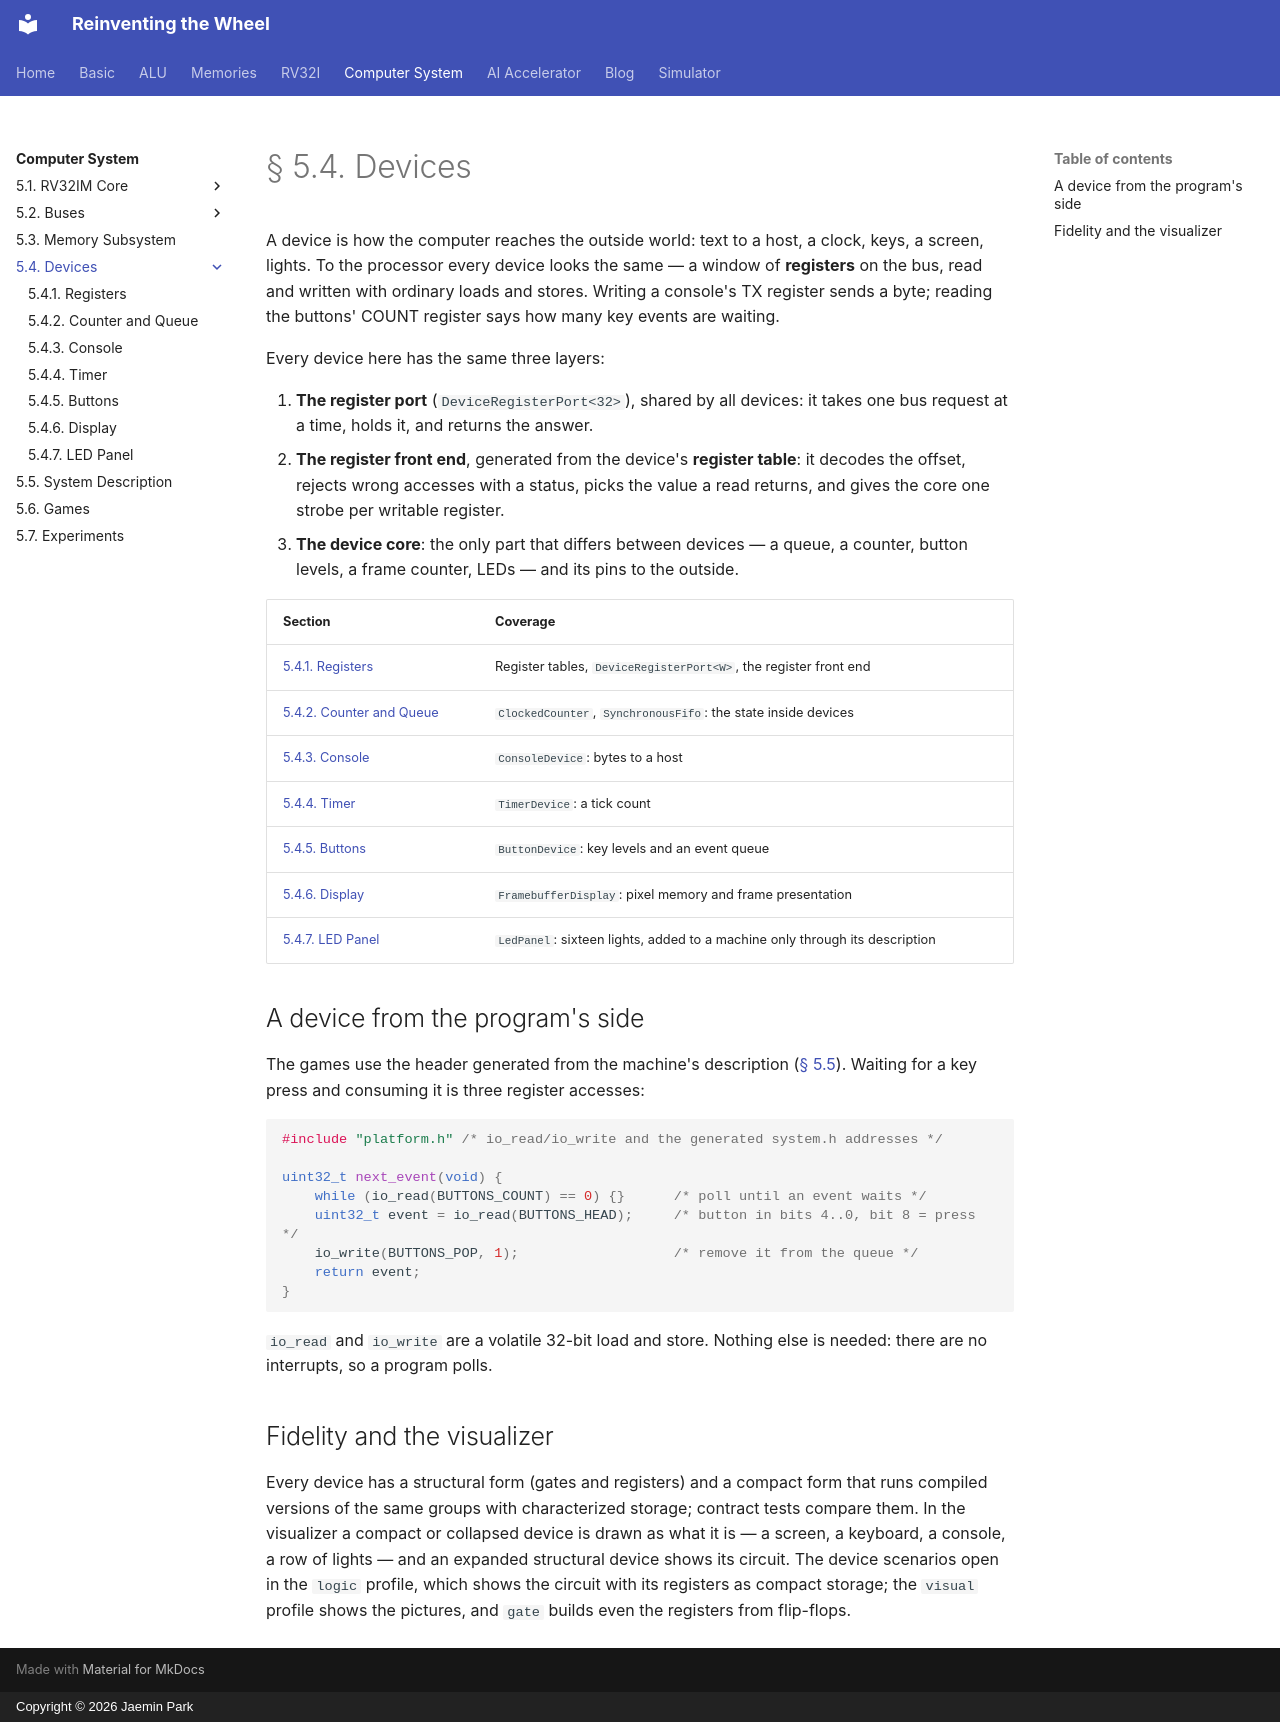

repository: arnold518/reinventing-the-wheel · page: system/5.4/index.html · generator: mkdocs · copyright: Copyright © 2026 Jaemin Park

# § 5.4. Devices

A device is how the computer reaches the outside world: text to a host, a
clock, keys, a screen, lights. To the processor every device looks the same
— a window of **registers** on the bus, read and written with ordinary loads
and stores. Writing a console's TX register sends a byte; reading the
buttons' COUNT register says how many key events are waiting.

<!-- diagram: device-shape -->

Every device here has the same three layers:

1. **The register port** (`DeviceRegisterPort<32>`), shared by all devices:
   it takes one bus request at a time, holds it, and returns the answer.
2. **The register front end**, generated from the device's **register
   table**: it decodes the offset, rejects wrong accesses with a status,
   picks the value a read returns, and gives the core one strobe per
   writable register.
3. **The device core**: the only part that differs between devices — a queue,
   a counter, button levels, a frame counter, LEDs — and its pins to the
   outside.

| Section | Coverage |
| --- | --- |
| [5.4.1. Registers](registers.md) | Register tables, `DeviceRegisterPort<W>`, the register front end |
| [5.4.2. Counter and Queue](state.md) | `ClockedCounter`, `SynchronousFifo`: the state inside devices |
| [5.4.3. Console](console.md) | `ConsoleDevice`: bytes to a host |
| [5.4.4. Timer](timer.md) | `TimerDevice`: a tick count |
| [5.4.5. Buttons](buttons.md) | `ButtonDevice`: key levels and an event queue |
| [5.4.6. Display](display.md) | `FramebufferDisplay`: pixel memory and frame presentation |
| [5.4.7. LED Panel](leds.md) | `LedPanel`: sixteen lights, added to a machine only through its description |

## A device from the program's side

The games use the header generated from the machine's description
([§ 5.5](../5.5.md#the-guest-header)). Waiting for a key press and
consuming it is three register accesses:

```c
#include "platform.h" /* io_read/io_write and the generated system.h addresses */

uint32_t next_event(void) {
    while (io_read(BUTTONS_COUNT) == 0) {}      /* poll until an event waits */
    uint32_t event = io_read(BUTTONS_HEAD);     /* button in bits 4..0, bit 8 = press */
    io_write(BUTTONS_POP, 1);                   /* remove it from the queue */
    return event;
}
```

`io_read` and `io_write` are a volatile 32-bit load and store. Nothing else
is needed: there are no interrupts, so a program polls.

## Fidelity and the visualizer

Every device has a structural form (gates and registers) and a compact
form that runs compiled versions of the same groups with characterized
storage; contract tests compare them. In the visualizer a compact or
collapsed device is drawn as what it is — a screen, a keyboard, a console, a
row of lights — and an expanded structural device shows its circuit. The
device scenarios open in the `logic` profile, which shows the circuit with
its registers as compact storage; the `visual` profile shows the pictures,
and `gate` builds even the registers from flip-flops.
